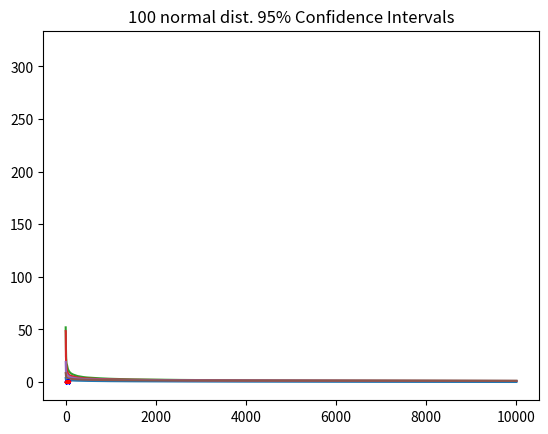

The script that saved this image:
import random
import math
import matplotlib.pyplot as plt
import numpy as np
import scipy.stats as stats


def exp_dist(lamb, num_samples=10000, plot=False):

    samples = [0] * num_samples
    for i in range(num_samples):
        rand = random.random()

        samples[i] = -math.log(rand)/lamb

    if plot:
        plt.plot(list(range(num_samples)), sorted(samples, reverse=True))
        plt.title('Exponential Distribution')
        plt.show()

    return samples


def normal_dist(num_samples=10000, plot=False):

    samples = []
    while len(samples) < num_samples:
        u1 = random.random()

        v1 = random.uniform(-1, 1)
        v2 = random.uniform(-1, 1)

        r_squared = v1**2 + v2**2

        # got to next iteration
        if r_squared > 1:
            continue

        else:
            z1 = math.sqrt(-2*math.log(u1)) * v1/math.sqrt(r_squared)

            z2 = math.sqrt(-2*math.log(u1)) * v2/math.sqrt(r_squared)

            samples.append(z1)
            samples.append(z2)

    if plot:
        plt.hist(samples, bins=100)
        plt.title('Sampling from normal distribution')
        plt.show()

    return samples


def pareto(beta, k, num_samples=10000, plot=False, moments=False):

    samples = [0] * num_samples

    for i in range(num_samples):

        rand = random.random()

        samples[i] = beta * (rand**(-1/k))

    if plot:
        plt.plot(list(range(num_samples)), sorted(samples, reverse=True))
        plt.title(f'Pareto, beta={beta}, k={k}')
        plt.show()

    if moments:
        empirical_mean = np.array(samples).mean()
        empirical_var = np.array(samples).var()

        return samples, empirical_mean, empirical_var

    return samples


samples_exp = exp_dist(3, plot=True)
test_stat_exp, critical_vals, significance = stats.anderson(
    samples_exp, dist='expon')

print(f'Exponential Test statistic: {test_stat_exp}')
print(f'Exponential Critical values: {critical_vals}')
print(f'Exponential Significance levels: {significance}')


samples_norm = normal_dist(plot=True)
test_stat_norm, p_val_norm = stats.kstest(samples_norm, 'norm')

print(f'Normal Test statistic: {test_stat_norm}')
print(f'Normal p-value: {p_val_norm}')


# Pareto
beta = 1
for k in [2.05, 2.5, 3, 4]:
    _, emp_mean, emp_var = pareto(beta=beta, k=k, plot=True, moments=True)

    analytical_mean = k/(k-1) * beta
    analytical_var = k / ((k-1)**2 * (k-2)) * beta**2

    print(f'For k={k}')
    print(
        f'Absolute difference emp. vs analytical mean: {abs(emp_mean - analytical_mean)}')
    print(
        f'Absolute difference emp. vs analytical variance: {abs(emp_var - analytical_var)}')


# Create 100 95% confidence intervals
# from normal distribution based on 10 samples
num_samples = 10
mean_list = []
upper_list = []
lower_list = []
for i in range(100):
    samples = np.array(normal_dist(num_samples=num_samples))

    mean = samples.mean()
    std = samples.std()

    conf_val = std/np.sqrt(num_samples) * stats.t.ppf(1-0.05/2, num_samples-1)

    mean_list.append(mean)

    upper = mean + conf_val
    lower = mean - conf_val

    upper_list.append(upper)
    lower_list.append(lower)

# Plot 100 Confidence intervals
plt.plot(list(range(100)), upper_list, c='b', linestyle='dashed')
plt.plot(list(range(100)), lower_list, c='b', linestyle='dashed')
plt.plot(list(range(100)), mean_list, c='r')
plt.title('100 normal dist. 95% Confidence Intervals')
plt.show()
